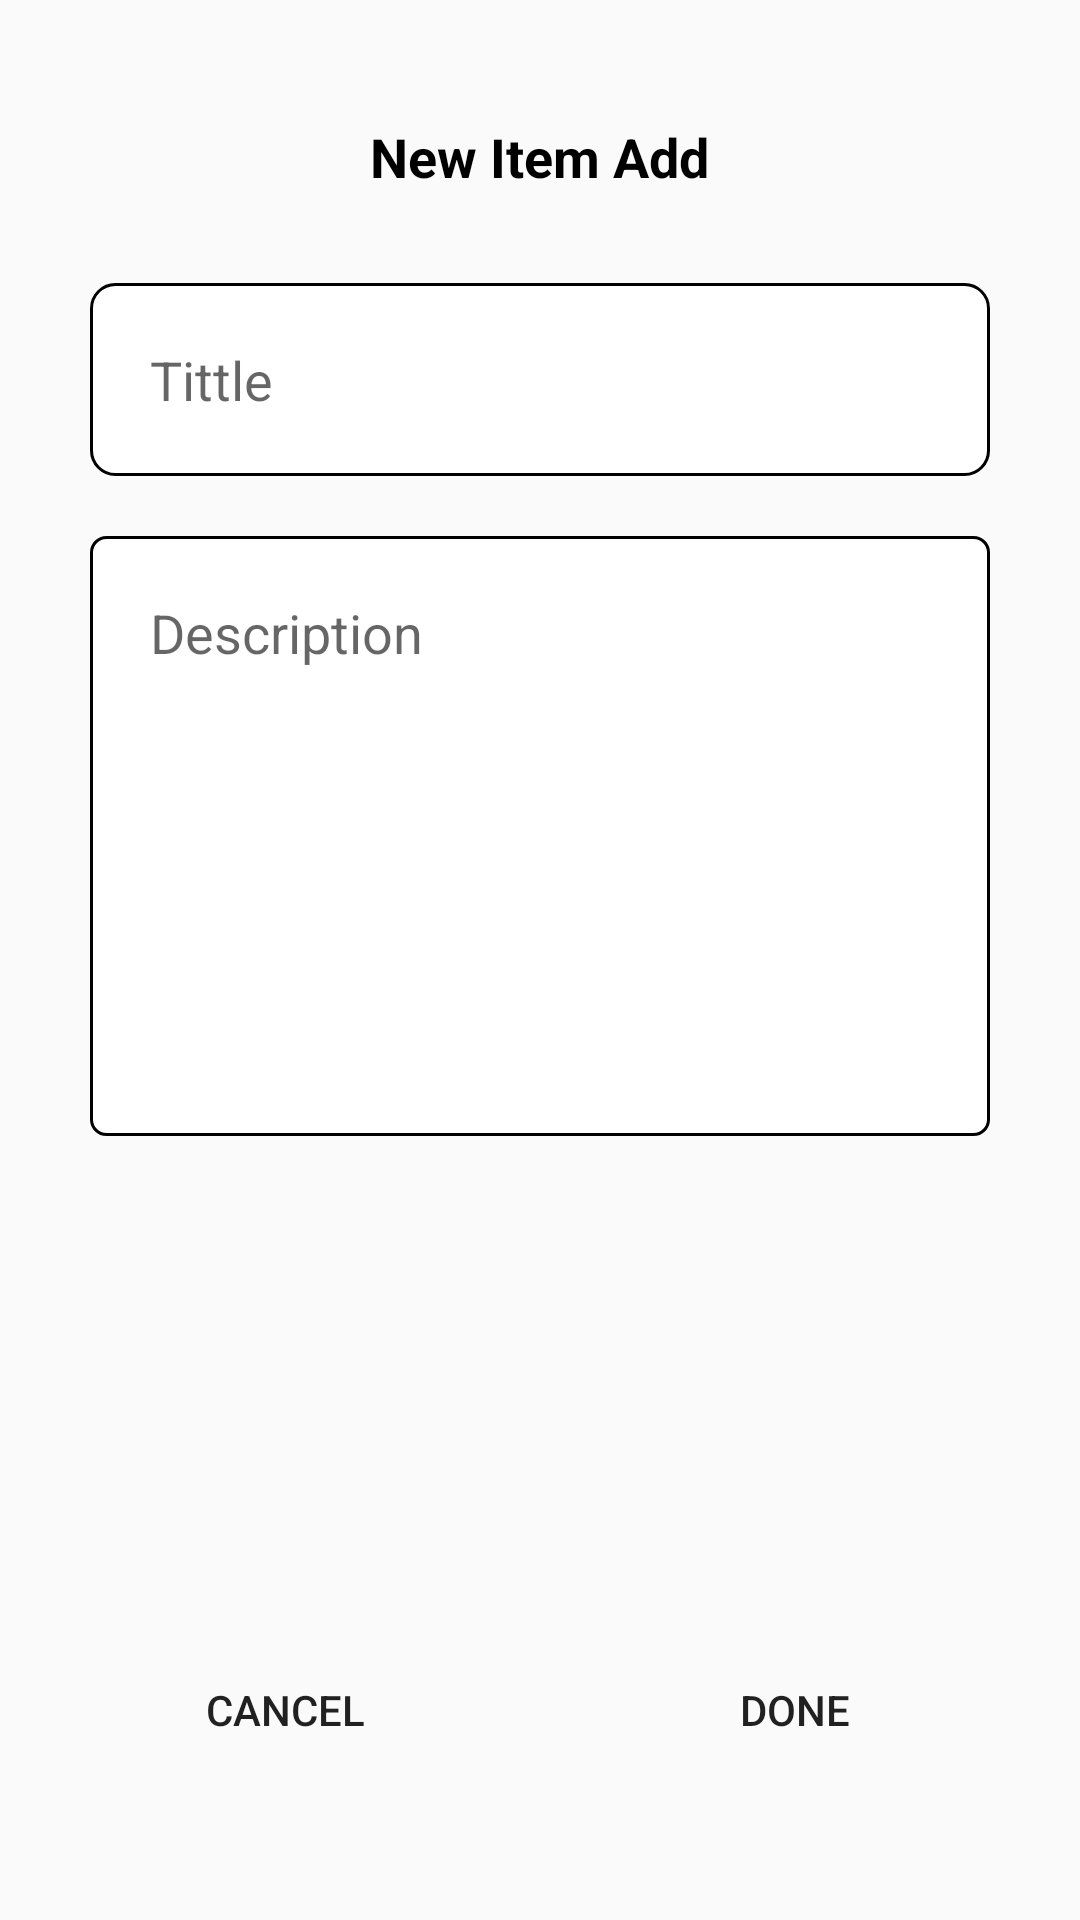

The Android layout XML behind this screen, and the referenced resources:
<!-- AndroidManifest.xml: application theme AppTheme -->
<!-- res/layout/add_item_view.xml -->
<?xml version="1.0" encoding="utf-8"?>
<RelativeLayout xmlns:android="http://schemas.android.com/apk/res/android"
    xmlns:tools="http://schemas.android.com/tools"
    android:layout_width="match_parent"
    android:layout_height="match_parent"
    tools:context=".ui.AddItemActivity">

    <LinearLayout
        android:id="@+id/above_view"
        android:layout_width="match_parent"
        android:layout_height="match_parent"
        android:orientation="vertical"
        android:padding="@dimen/std_padding2"
        tools:context=".AddActivity">

        <TextView
            android:id="@+id/new_item_tittle"
            android:layout_width="wrap_content"
            android:layout_height="wrap_content"
            android:layout_gravity="center"
            android:gravity="center"
            android:textSize="18sp"
            android:padding="@dimen/std_padding2"
            android:textStyle="bold"
            android:text="@string/add_activity_heading"
            android:textColor="@android:color/black"/>

        <EditText
            android:id="@+id/tittle_et"
            android:background="@drawable/search_background"
            android:layout_width="match_parent"
            android:layout_height="wrap_content"
            android:hint="@string/tittle"
            android:inputType="text"
            android:autofillHints="Item1"
            android:padding="@dimen/std_padding2"
            android:layout_margin="@dimen/std_margin1"/>

        <EditText
            android:id="@+id/description_et"
            android:background="@drawable/description_bg"
            android:layout_width="match_parent"
            android:layout_height="200dp"
            android:hint="@string/description"
            android:inputType="none"
            android:autofillHints="This is the description"
            android:padding="@dimen/std_padding2"
            android:layout_margin="@dimen/std_margin1"
            android:gravity="start"
            android:lines="10"
            android:singleLine="false"
            android:maxLines="15"/>

    </LinearLayout>

    <LinearLayout
        android:layout_width="match_parent"
        android:layout_height="100dp"
        android:padding="10dp"
        android:orientation="horizontal"
        android:gravity="center|bottom"
        android:layout_gravity="center|bottom"
        android:layout_alignParentBottom="true">

        <Button
            android:id="@+id/cancel_btn"
            android:background="@drawable/button_bg1"
            android:layout_width="wrap_content"
            android:layout_height="wrap_content"
            android:layout_gravity="start"
            android:layout_weight="1"
            android:text="@string/cancel_button"
            android:layout_margin="@dimen/std_margin"/>

        <Button
            android:id="@+id/done_btn"
            android:background="@drawable/button_bg1"
            android:layout_width="wrap_content"
            android:layout_height="wrap_content"
            android:layout_gravity="end"
            android:layout_weight="1"
            android:text="@string/done_button"
            android:layout_margin="@dimen/std_margin"/>

    </LinearLayout>

</RelativeLayout>
<!-- resources referenced by this layout -->
<resources>
  <dimen name="std_margin">20dp</dimen>
  <dimen name="std_margin1">10dp</dimen>
  <dimen name="std_padding2">20dp</dimen>
  <!-- drawable description_bg (drawable) -->
  <?xml version="1.0" encoding="utf-8"?>
  <shape
      xmlns:android="http://schemas.android.com/apk/res/android"
      android:shape="rectangle">
      <gradient android:startColor="#FFFFFF"
          android:endColor="#FFFFFF"
          android:angle="270" />
      <stroke android:width="1dp" android:color="#000000" />
      <corners android:radius="5dp" />
  </shape>
  <!-- drawable search_background (drawable) -->
  <?xml version="1.0" encoding="UTF-8"?>
  <shape xmlns:android="http://schemas.android.com/apk/res/android"
      android:padding="2dp"
      android:shape="rectangle" >
      <gradient
          android:startColor="#FFFFFF"
          android:endColor="#FFFFFF"
          android:angle="270" />
      <solid android:color="#FFFFFF" />
      <corners android:radius="8dp"/>
      <stroke
          android:width="1dp"
          android:color="#000000" />
  </shape>
  <string name="add_activity_heading">New Item Add</string>
  <string name="cancel_button">Cancel</string>
  <string name="description">Description</string>
  <string name="done_button">Done</string>
  <string name="tittle">Tittle</string>
  <style name="AppTheme" parent="Theme.AppCompat.Light.DarkActionBar">
          
          <item name="colorPrimary">@color/colorPrimary</item>
          <item name="colorPrimaryDark">@color/colorPrimaryDark</item>
          <item name="colorAccent">@color/colorAccent</item>
          <item name="windowActionBar">false</item>
          <item name="windowNoTitle">true</item>
      </style>
  <!-- not gathered from this repository: default colours our renderer supplied (Android Studio template values) -->
  <color name="colorPrimary">#FF6200EE</color>
  <color name="colorPrimaryDark">#FF3700B3</color>
  <color name="colorAccent">#FF03DAC5</color>
</resources>
